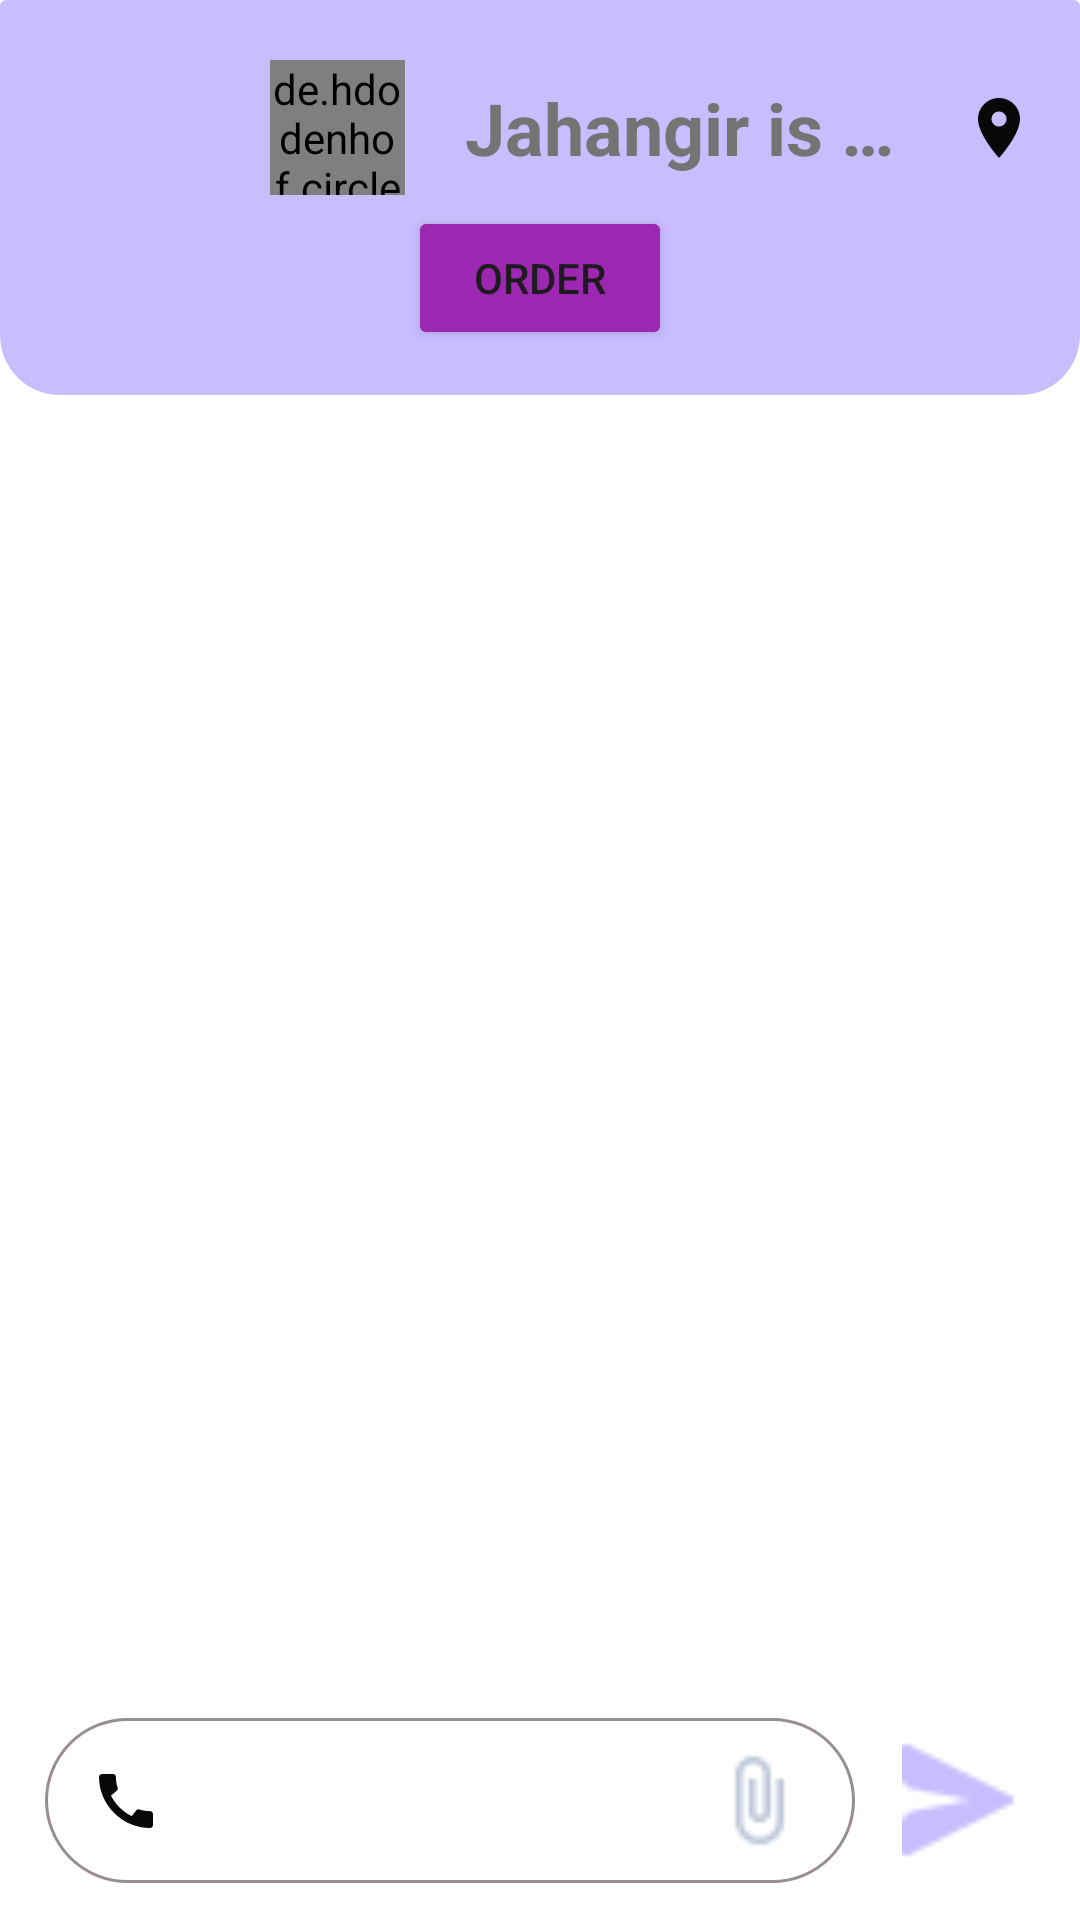

Write the Android layout XML for this screen, with the resource values it uses.
<!-- AndroidManifest.xml: application theme Theme.HAZIR -->
<!-- res/layout/fragment_message_detail.xml -->
<?xml version="1.0" encoding="utf-8"?>
<androidx.constraintlayout.widget.ConstraintLayout xmlns:android="http://schemas.android.com/apk/res/android"
    xmlns:app="http://schemas.android.com/apk/res-auto"
    xmlns:tools="http://schemas.android.com/tools"
    android:layout_width="match_parent"
    android:background="@color/white"
    android:layout_height="match_parent">

    <androidx.cardview.widget.CardView
        android:id="@+id/cardView7"
        android:layout_width="0dp"
        android:layout_height="wrap_content"
        app:cardElevation="0dp"
        app:layout_constraintEnd_toEndOf="parent"
        app:layout_constraintStart_toStartOf="parent"
        app:layout_constraintTop_toTopOf="parent">

        <androidx.constraintlayout.widget.ConstraintLayout
            android:layout_width="match_parent"
            android:layout_height="match_parent"
            android:background="@drawable/const_back_message_detail">

            <Button
                android:id="@+id/btnType"
                android:layout_width="wrap_content"
                android:layout_height="wrap_content"
                android:layout_marginTop="10dp"
                android:layout_marginBottom="15dp"
                android:backgroundTint="#9C27B0"
                android:text="ORDER"
                app:cornerRadius="10dp"
                app:layout_constraintBottom_toBottomOf="parent"
                app:layout_constraintEnd_toEndOf="parent"
                app:layout_constraintStart_toStartOf="parent"
                app:layout_constraintTop_toBottomOf="@+id/textView25" />

            <ImageView
                android:id="@+id/ivBack"
                android:layout_width="45dp"
                android:layout_height="45dp"
                android:layout_marginStart="20dp"
                android:layout_marginTop="20dp"
                app:layout_constraintStart_toStartOf="parent"
                app:layout_constraintTop_toTopOf="parent"
                app:srcCompat="@drawable/ic_back" />

            <de.hdodenhof.circleimageview.CircleImageView
                android:id="@+id/ivProfile"
                android:layout_width="45dp"
                android:layout_height="45dp"
                android:layout_marginStart="25dp"
                android:background="#CABDFF"
                android:elevation="0dp"
                android:src="@drawable/testing"
                app:layout_constraintBottom_toBottomOf="@+id/ivBack"
                app:layout_constraintStart_toEndOf="@+id/ivBack"
                app:layout_constraintTop_toTopOf="@+id/ivBack" />

            <TextView
                android:id="@+id/textView25"
                android:layout_width="0dp"
                android:layout_height="wrap_content"
                android:layout_marginStart="20dp"
                android:layout_marginEnd="20dp"
                android:ellipsize="end"
                android:maxLines="1"
                android:text="Jahangir is fun ok not an issue"
                android:textColor="#747474"
                android:textSize="24sp"
                android:textStyle="bold"
                app:layout_constraintBottom_toBottomOf="@+id/ivProfile"
                app:layout_constraintEnd_toStartOf="@+id/imageView34"
                app:layout_constraintStart_toEndOf="@+id/ivProfile"
                app:layout_constraintTop_toTopOf="@+id/ivProfile" />

            <ImageView
                android:id="@+id/imageView34"
                android:layout_width="wrap_content"
                android:layout_height="wrap_content"
                android:layout_marginEnd="15dp"
                app:layout_constraintBottom_toBottomOf="@+id/textView25"
                app:layout_constraintEnd_toEndOf="parent"
                app:layout_constraintTop_toTopOf="@+id/textView25"
                app:srcCompat="@drawable/baseline_location_on_24" />


        </androidx.constraintlayout.widget.ConstraintLayout>
    </androidx.cardview.widget.CardView>

    <androidx.recyclerview.widget.RecyclerView
        android:id="@+id/rvMessageDetail"
        android:layout_width="0dp"
        android:layout_height="0dp"
        android:paddingStart="20dp"
        android:paddingTop="40dp"
        app:layout_constraintBottom_toTopOf="@+id/constraintLayout"
        app:layout_constraintEnd_toEndOf="parent"
        app:layout_constraintHorizontal_bias="0.0"
        app:layout_constraintStart_toStartOf="parent"
        app:layout_constraintTop_toBottomOf="@+id/cardView7"
        app:layout_constraintVertical_bias="0.0" />

    <androidx.constraintlayout.widget.ConstraintLayout
        android:id="@+id/constraintLayout"
        android:layout_width="0dp"
        android:layout_height="wrap_content"
        android:layout_marginStart="15dp"
        android:layout_marginEnd="15dp"
        android:background="@drawable/constraint_send_message"
        app:layout_constraintBottom_toBottomOf="@+id/imageView22"
        app:layout_constraintEnd_toStartOf="@+id/imageView22"
        app:layout_constraintStart_toStartOf="parent"
        app:layout_constraintTop_toTopOf="@+id/imageView22">

        <ImageView
            android:id="@+id/imageView23"
            android:layout_width="wrap_content"
            android:layout_height="wrap_content"
            android:layout_marginStart="15dp"
            app:layout_constraintBottom_toBottomOf="parent"
            app:layout_constraintStart_toStartOf="parent"
            app:layout_constraintTop_toTopOf="parent"
            android:src="@drawable/baseline_call_24"
             />

        <ImageView
            android:id="@+id/imageView24"
            android:layout_width="35dp"
            android:layout_height="35dp"
            android:layout_marginEnd="15dp"
            app:layout_constraintBottom_toBottomOf="parent"
            app:layout_constraintEnd_toEndOf="parent"
            app:layout_constraintTop_toTopOf="parent"
            app:srcCompat="@drawable/ic_attachment" />

        <EditText
            android:id="@+id/editTextText4"
            android:layout_width="0dp"
            android:layout_height="45dp"
            android:layout_marginStart="20dp"
            android:layout_marginTop="5dp"
            android:layout_marginEnd="20dp"
            android:layout_marginBottom="5dp"
            android:background="@color/white"
            android:ems="10"
            android:inputType="text"
            app:layout_constraintBottom_toBottomOf="parent"
            app:layout_constraintEnd_toStartOf="@+id/imageView24"
            app:layout_constraintStart_toEndOf="@+id/imageView23"
            app:layout_constraintTop_toTopOf="parent" />
    </androidx.constraintlayout.widget.ConstraintLayout>

    <ImageView
        android:id="@+id/imageView22"
        android:layout_width="40dp"
        android:layout_height="40dp"
        android:layout_marginEnd="20dp"
        android:layout_marginBottom="20dp"
        app:layout_constraintBottom_toBottomOf="parent"
        app:layout_constraintEnd_toEndOf="parent"
        app:srcCompat="@drawable/ic_send" />

    <ProgressBar
        android:id="@+id/progressBar5"
        style="?android:attr/progressBarStyle"
        android:layout_width="wrap_content"
        android:layout_height="wrap_content"
        android:visibility="invisible"
        app:layout_constraintBottom_toBottomOf="parent"
        app:layout_constraintEnd_toEndOf="parent"
        app:layout_constraintStart_toStartOf="@+id/rvMessageDetail"
        app:layout_constraintTop_toTopOf="parent" />

</androidx.constraintlayout.widget.ConstraintLayout>
<!-- resources referenced by this layout -->
<resources>
  <color name="white">#FFFFFFFF</color>
  <!-- drawable baseline_call_24 (drawable) -->
  <vector xmlns:android="http://schemas.android.com/apk/res/android" android:height="24dp" android:tint="#090808" android:viewportHeight="24" android:viewportWidth="24" android:width="24dp">
        
      <path android:fillColor="@android:color/white" android:pathData="M20.01,15.38c-1.23,0 -2.42,-0.2 -3.53,-0.56 -0.35,-0.12 -0.74,-0.03 -1.01,0.24l-1.57,1.97c-2.83,-1.35 -5.48,-3.9 -6.89,-6.83l1.95,-1.66c0.27,-0.28 0.35,-0.67 0.24,-1.02 -0.37,-1.11 -0.56,-2.3 -0.56,-3.53 0,-0.54 -0.45,-0.99 -0.99,-0.99H4.19C3.65,3 3,3.24 3,3.99 3,13.28 10.73,21 20.01,21c0.71,0 0.99,-0.63 0.99,-1.18v-3.45c0,-0.54 -0.45,-0.99 -0.99,-0.99z"/>
      
  </vector>
  <!-- drawable baseline_location_on_24 (drawable) -->
  <vector xmlns:android="http://schemas.android.com/apk/res/android" android:height="24dp" android:tint="#090808" android:viewportHeight="24" android:viewportWidth="24" android:width="24dp">
        
      <path android:fillColor="@android:color/white" android:pathData="M12,2C8.13,2 5,5.13 5,9c0,5.25 7,13 7,13s7,-7.75 7,-13c0,-3.87 -3.13,-7 -7,-7zM12,11.5c-1.38,0 -2.5,-1.12 -2.5,-2.5s1.12,-2.5 2.5,-2.5 2.5,1.12 2.5,2.5 -1.12,2.5 -2.5,2.5z"/>
      
  </vector>
  <!-- drawable const_back_message_detail (drawable) -->
  <?xml version="1.0" encoding="utf-8"?>
  <shape xmlns:android="http://schemas.android.com/apk/res/android">
  
      <solid
          android:color="#CABDFF"/>
      <corners
          android:bottomLeftRadius="20dp"
          android:bottomRightRadius="20dp"
  
          />
  
  
  </shape>
  <!-- drawable constraint_send_message (drawable) -->
  <?xml version="1.0" encoding="utf-8"?>
  <shape xmlns:android="http://schemas.android.com/apk/res/android">
  
      <solid
          android:color="@color/white"/>
      <corners
          android:radius="70dp"
          />
      <stroke
          android:width="1dp"
          android:color="#978F8F"/>
  
  
  </shape>
  <!-- drawable ic_attachment: png bitmap (drawable, 457 bytes) -->
  <!-- drawable ic_send: png bitmap (drawable, 395 bytes) -->
  <!-- drawable testing: png bitmap (drawable, 124732 bytes) -->
  <style name="Theme.HAZIR" parent="Base.Theme.HAZIR" />
  <style name="Base.Theme.HAZIR" parent="Theme.Material3.DayNight.NoActionBar">
          
          
      </style>
</resources>
